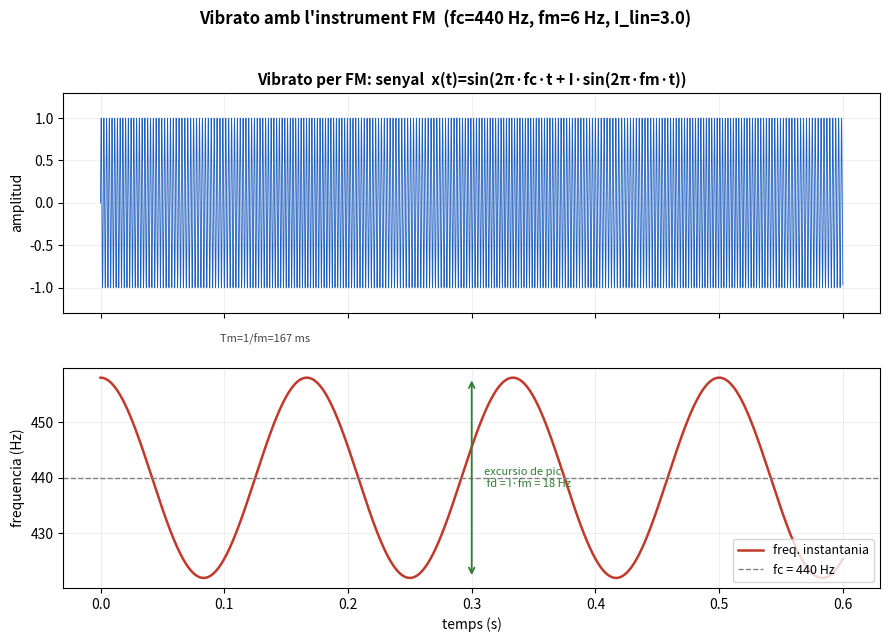
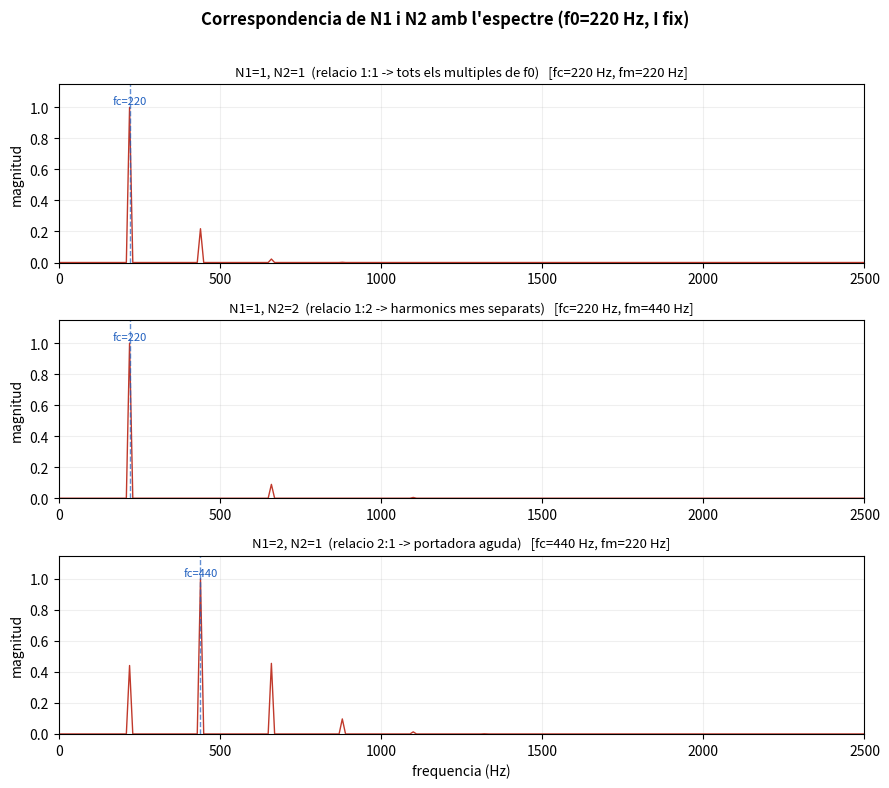
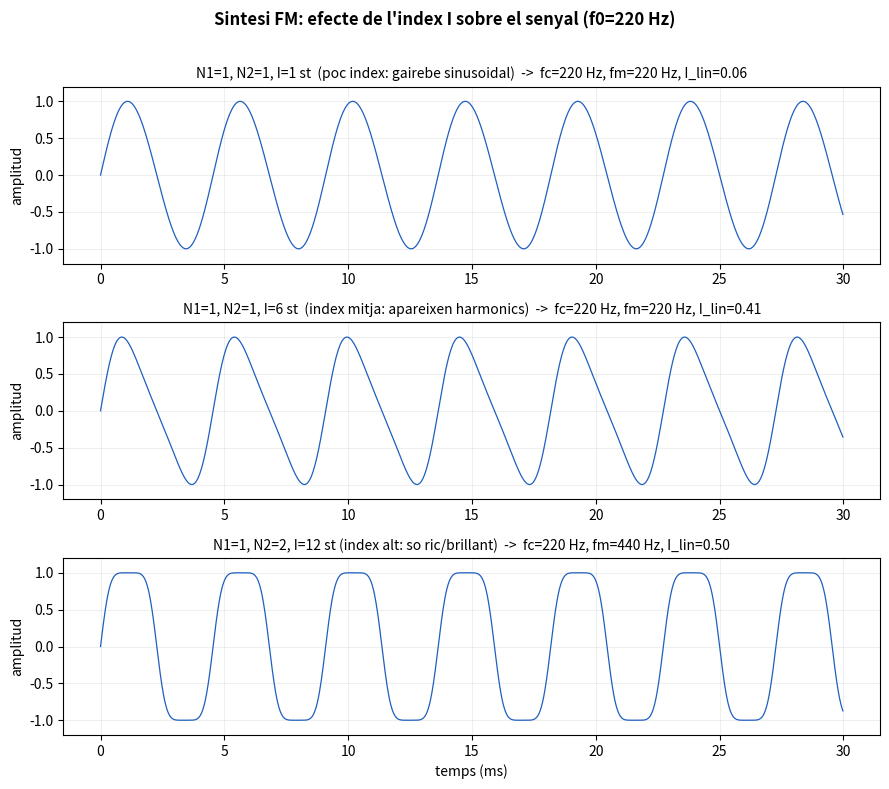
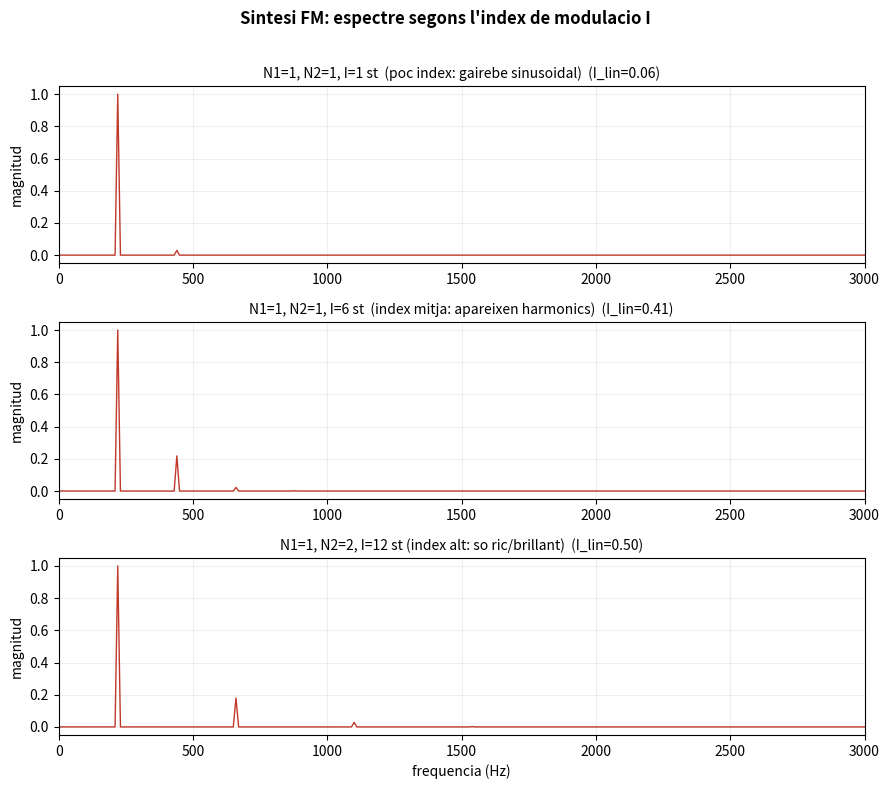
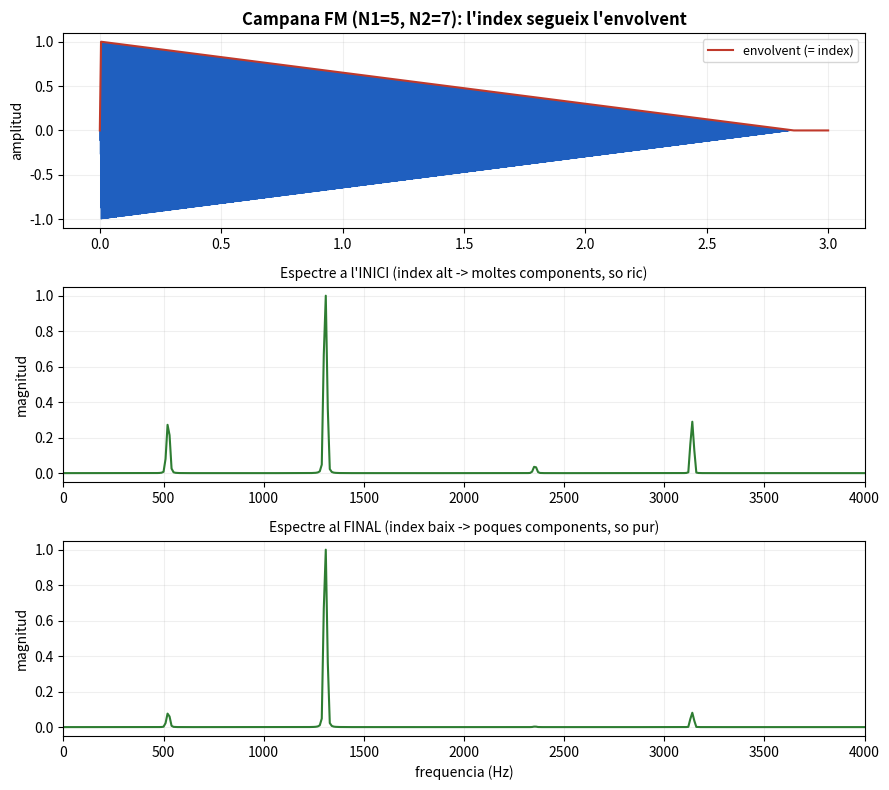

Python code for these plots, in order:
#!/usr/bin/env python3
# -*- coding: utf-8 -*-
"""
Genera totes les grafiques de l'apartat de Sintesi FM de la practica P5.

Reprodueix la formula implementada a instrument_fm.cpp:
    x(t) = A * sin( 2*pi*fc*t + I_lin * sin(2*pi*fm*t) )
amb  fc = f0*N1,  fm = f0*N2  i  I_lin = (fc/fm)*(2^(I/12) - 1).

Genera quatre figures:
  1) fm_vibrato_clar.png : vibrato FM (fm baixa) i frequencia instantania.
  2) fm_n1n2.png         : efecte de la relacio N1:N2 sobre l'espectre.
  3) fm_vibrato.png      : forma d'ona segons creix l'index I (vibrato -> timbre).
  4) fm_espectre.png     : espectre segons creix l'index I.
  5) fm_campana.png      : campana amb index variable (segueix l'envolvent).
"""

import numpy as np
import matplotlib.pyplot as plt

FS = 44100.0


# ---------------------------------------------------------------------------
#  Funcio basica de sintesi FM (igual que instrument_fm.cpp)
# ---------------------------------------------------------------------------
def fm_signal(f0, N1, N2, I_semis, dur=0.2):
    """Genera un senyal FM. I_semis es l'index en semitons."""
    fc = f0 * N1
    fm = f0 * N2
    I_lin = (fc / fm) * (2 ** (I_semis / 12) - 1) if fm > 0 else 0
    t = np.arange(int(dur * FS)) / FS
    x = np.sin(2 * np.pi * fc * t + I_lin * np.sin(2 * np.pi * fm * t))
    return t, x, fc, fm, I_lin


# ---------------------------------------------------------------------------
#  1) Vibrato FM clar: senyal + frequencia instantania
# ---------------------------------------------------------------------------
def grafica_vibrato_clar():
    fc, fm, I_lin, dur = 440.0, 6.0, 3.0, 0.6
    t = np.arange(int(dur * FS)) / FS
    x = np.sin(2 * np.pi * fc * t + I_lin * np.sin(2 * np.pi * fm * t))
    f_inst = fc + I_lin * fm * np.cos(2 * np.pi * fm * t)

    fig, (ax1, ax2) = plt.subplots(2, 1, figsize=(9, 6.5), sharex=True)
    ax1.plot(t, x, color="#1f5fbf", linewidth=0.6)
    ax1.set_title("Vibrato per FM: senyal  x(t)=sin(2\u03c0·fc·t + I·sin(2\u03c0·fm·t))",
                  fontsize=11, fontweight="bold")
    ax1.set_ylabel("amplitud"); ax1.set_ylim(-1.3, 1.3); ax1.grid(alpha=0.2)

    ax2.plot(t, f_inst, color="#c0392b", linewidth=1.8, label="freq. instantania")
    ax2.axhline(fc, color="gray", ls="--", linewidth=1, label="fc = %.0f Hz" % fc)
    fd = I_lin * fm
    ax2.annotate("", xy=(0.30, fc + fd), xytext=(0.30, fc - fd),
                 arrowprops=dict(arrowstyle="<->", color="#2e7d32", lw=1.3))
    ax2.text(0.31, fc, "excursio de pic\n fd = I·fm = %.0f Hz" % fd,
             fontsize=8, color="#2e7d32", va="center")
    Tm = 1 / fm
    ax2.annotate("", xy=(0.05 + Tm, fc + fd * 1.2), xytext=(0.05, fc + fd * 1.2),
                 arrowprops=dict(arrowstyle="<->", color="#444", lw=1.3))
    ax2.text(0.05 + Tm / 2, fc + fd * 1.35, "Tm=1/fm=%.0f ms" % (Tm * 1000),
             ha="center", fontsize=8, color="#444")
    ax2.set_xlabel("temps (s)"); ax2.set_ylabel("frequencia (Hz)")
    ax2.legend(fontsize=9, loc="lower right"); ax2.grid(alpha=0.2)

    fig.suptitle("Vibrato amb l'instrument FM  (fc=%.0f Hz, fm=%.0f Hz, I_lin=%.1f)"
                 % (fc, fm, I_lin), fontsize=12, fontweight="bold")
    fig.tight_layout(rect=[0, 0, 1, 0.96])
    fig.savefig("fm_vibrato_clar.png", dpi=150)
    plt.close(fig)
    print("Guardat: fm_vibrato_clar.png")


# ---------------------------------------------------------------------------
#  2) Efecte de N1 i N2 sobre l'espectre (index fix)
# ---------------------------------------------------------------------------
def grafica_n1n2():
    f0, I_semis = 220.0, 6.0
    casos = [
        (1, 1, "N1=1, N2=1  (relacio 1:1 -> tots els multiples de f0)"),
        (1, 2, "N1=1, N2=2  (relacio 1:2 -> harmonics mes separats)"),
        (2, 1, "N1=2, N2=1  (relacio 2:1 -> portadora aguda)"),
    ]
    fig, axs = plt.subplots(3, 1, figsize=(9, 8))
    for ax, (N1, N2, titol) in zip(axs, casos):
        t, x, fc, fm, I_lin = fm_signal(f0, N1, N2, I_semis, dur=0.2)
        X = np.abs(np.fft.rfft(x * np.hanning(len(x)))); X /= X.max()
        fr = np.fft.rfftfreq(len(x), 1 / FS)
        ax.plot(fr, X, color="#c0392b", linewidth=1)
        ax.axvline(fc, color="#1f5fbf", ls="--", linewidth=1, alpha=0.7)
        ax.text(fc, 1.02, "fc=%.0f" % fc, color="#1f5fbf", fontsize=8, ha="center")
        ax.set_xlim(0, 2500); ax.set_ylim(0, 1.15)
        ax.set_title(titol + "   [fc=%.0f Hz, fm=%.0f Hz]" % (fc, fm), fontsize=9.5)
        ax.set_ylabel("magnitud"); ax.grid(alpha=0.2)
    axs[-1].set_xlabel("frequencia (Hz)")
    fig.suptitle("Correspondencia de N1 i N2 amb l'espectre (f0=%.0f Hz, I fix)" % f0,
                 fontsize=12, fontweight="bold")
    fig.tight_layout(rect=[0, 0, 1, 0.97])
    fig.savefig("fm_n1n2.png", dpi=150)
    plt.close(fig)
    print("Guardat: fm_n1n2.png")


# ---------------------------------------------------------------------------
#  3) i 4) Forma d'ona i espectre segons l'index I
# ---------------------------------------------------------------------------
def grafiques_index():
    f0 = 220.0
    casos = [
        (1, 1, 1,  "N1=1, N2=1, I=1 st  (poc index: gairebe sinusoidal)"),
        (1, 1, 6,  "N1=1, N2=1, I=6 st  (index mitja: apareixen harmonics)"),
        (1, 2, 12, "N1=1, N2=2, I=12 st (index alt: so ric/brillant)"),
    ]
    # Forma d'ona
    fig, axs = plt.subplots(3, 1, figsize=(9, 8))
    for ax, (N1, N2, I_s, titol) in zip(axs, casos):
        t, x, fc, fm, I_lin = fm_signal(f0, N1, N2, I_s, dur=0.03)
        ax.plot(t * 1000, x, color="#1f5fbf", linewidth=0.9)
        ax.set_title(titol + "  ->  fc=%.0f Hz, fm=%.0f Hz, I_lin=%.2f"
                     % (fc, fm, I_lin), fontsize=10)
        ax.set_ylabel("amplitud"); ax.set_ylim(-1.2, 1.2); ax.grid(alpha=0.2)
    axs[-1].set_xlabel("temps (ms)")
    fig.suptitle("Sintesi FM: efecte de l'index I sobre el senyal (f0=%.0f Hz)" % f0,
                 fontsize=12, fontweight="bold")
    fig.tight_layout(rect=[0, 0, 1, 0.97])
    fig.savefig("fm_vibrato.png", dpi=150)
    plt.close(fig)
    print("Guardat: fm_vibrato.png")

    # Espectre
    fig, axs = plt.subplots(3, 1, figsize=(9, 8))
    for ax, (N1, N2, I_s, titol) in zip(axs, casos):
        t, x, fc, fm, I_lin = fm_signal(f0, N1, N2, I_s, dur=0.2)
        X = np.abs(np.fft.rfft(x * np.hanning(len(x)))); X /= X.max()
        fr = np.fft.rfftfreq(len(x), 1 / FS)
        ax.plot(fr, X, color="#c0392b", linewidth=1)
        ax.set_xlim(0, 3000)
        ax.set_title(titol + "  (I_lin=%.2f)" % I_lin, fontsize=10)
        ax.set_ylabel("magnitud"); ax.grid(alpha=0.2)
    axs[-1].set_xlabel("frequencia (Hz)")
    fig.suptitle("Sintesi FM: espectre segons l'index de modulacio I",
                 fontsize=12, fontweight="bold")
    fig.tight_layout(rect=[0, 0, 1, 0.97])
    fig.savefig("fm_espectre.png", dpi=150)
    plt.close(fig)
    print("Guardat: fm_espectre.png")


# ---------------------------------------------------------------------------
#  5) Campana amb index variable (segueix l'envolvent)
# ---------------------------------------------------------------------------
def envelope_adsr(n_total, A, D, S, R, n_release):
    env = np.zeros(n_total)
    nA, nD, nR = int(A * FS), int(D * FS), int(R * FS)
    i = 0
    e = min(nA, n_total)
    if e > i: env[i:e] = np.linspace(0, 1, e - i)
    i = e
    e = min(i + nD, n_total)
    if e > i: env[i:e] = np.linspace(1, S, e - i)
    i = e
    e = min(n_release, n_total)
    if e > i: env[i:e] = S
    i = e
    e = min(i + nR, n_total)
    if e > i: env[i:e] = np.linspace(env[i - 1] if i > 0 else S, 0, e - i)
    return env


def grafica_campana():
    f0, N1, N2, Imax_s, Imin_s, dur = 261.6, 5, 7, 10, 0, 3.0
    fc, fm = f0 * N1, f0 * N2
    Imax = (fc / fm) * (2 ** (Imax_s / 12) - 1)
    Imin = (fc / fm) * (2 ** (Imin_s / 12) - 1)
    n_total = int(dur * FS)
    env = envelope_adsr(n_total, 0.005, dur * 0.95, 0.0, 0.1, n_total)
    t = np.arange(n_total) / FS
    I_inst = Imin + env * (Imax - Imin)
    x = env * np.sin(2 * np.pi * fc * t + I_inst * np.sin(2 * np.pi * fm * t))

    fig, axs = plt.subplots(3, 1, figsize=(9, 8))
    axs[0].plot(t, x, color="#1f5fbf", linewidth=0.4)
    axs[0].plot(t, env, color="#c0392b", linewidth=1.5, label="envolvent (= index)")
    axs[0].set_title("Campana FM (N1=5, N2=7): l'index segueix l'envolvent",
                     fontweight="bold")
    axs[0].set_ylabel("amplitud"); axs[0].legend(fontsize=9); axs[0].grid(alpha=0.2)

    seg = x[int(0.02 * FS):int(0.12 * FS)]
    X = np.abs(np.fft.rfft(seg * np.hanning(len(seg)))); X /= X.max()
    fr = np.fft.rfftfreq(len(seg), 1 / FS)
    axs[1].plot(fr, X, color="#2e7d32"); axs[1].set_xlim(0, 4000)
    axs[1].set_title("Espectre a l'INICI (index alt -> moltes components, so ric)",
                     fontsize=10)
    axs[1].set_ylabel("magnitud"); axs[1].grid(alpha=0.2)

    seg2 = x[int(2.0 * FS):int(2.1 * FS)]
    X2 = np.abs(np.fft.rfft(seg2 * np.hanning(len(seg2))))
    if X2.max() > 0: X2 /= X2.max()
    axs[2].plot(fr[:len(X2)], X2, color="#2e7d32"); axs[2].set_xlim(0, 4000)
    axs[2].set_title("Espectre al FINAL (index baix -> poques components, so pur)",
                     fontsize=10)
    axs[2].set_xlabel("frequencia (Hz)"); axs[2].set_ylabel("magnitud")
    axs[2].grid(alpha=0.2)

    fig.tight_layout()
    fig.savefig("fm_campana.png", dpi=150)
    plt.close(fig)
    print("Guardat: fm_campana.png")


if __name__ == "__main__":
    grafica_vibrato_clar()
    grafica_n1n2()
    grafiques_index()
    grafica_campana()
    print("\nTotes les grafiques FM generades.")
